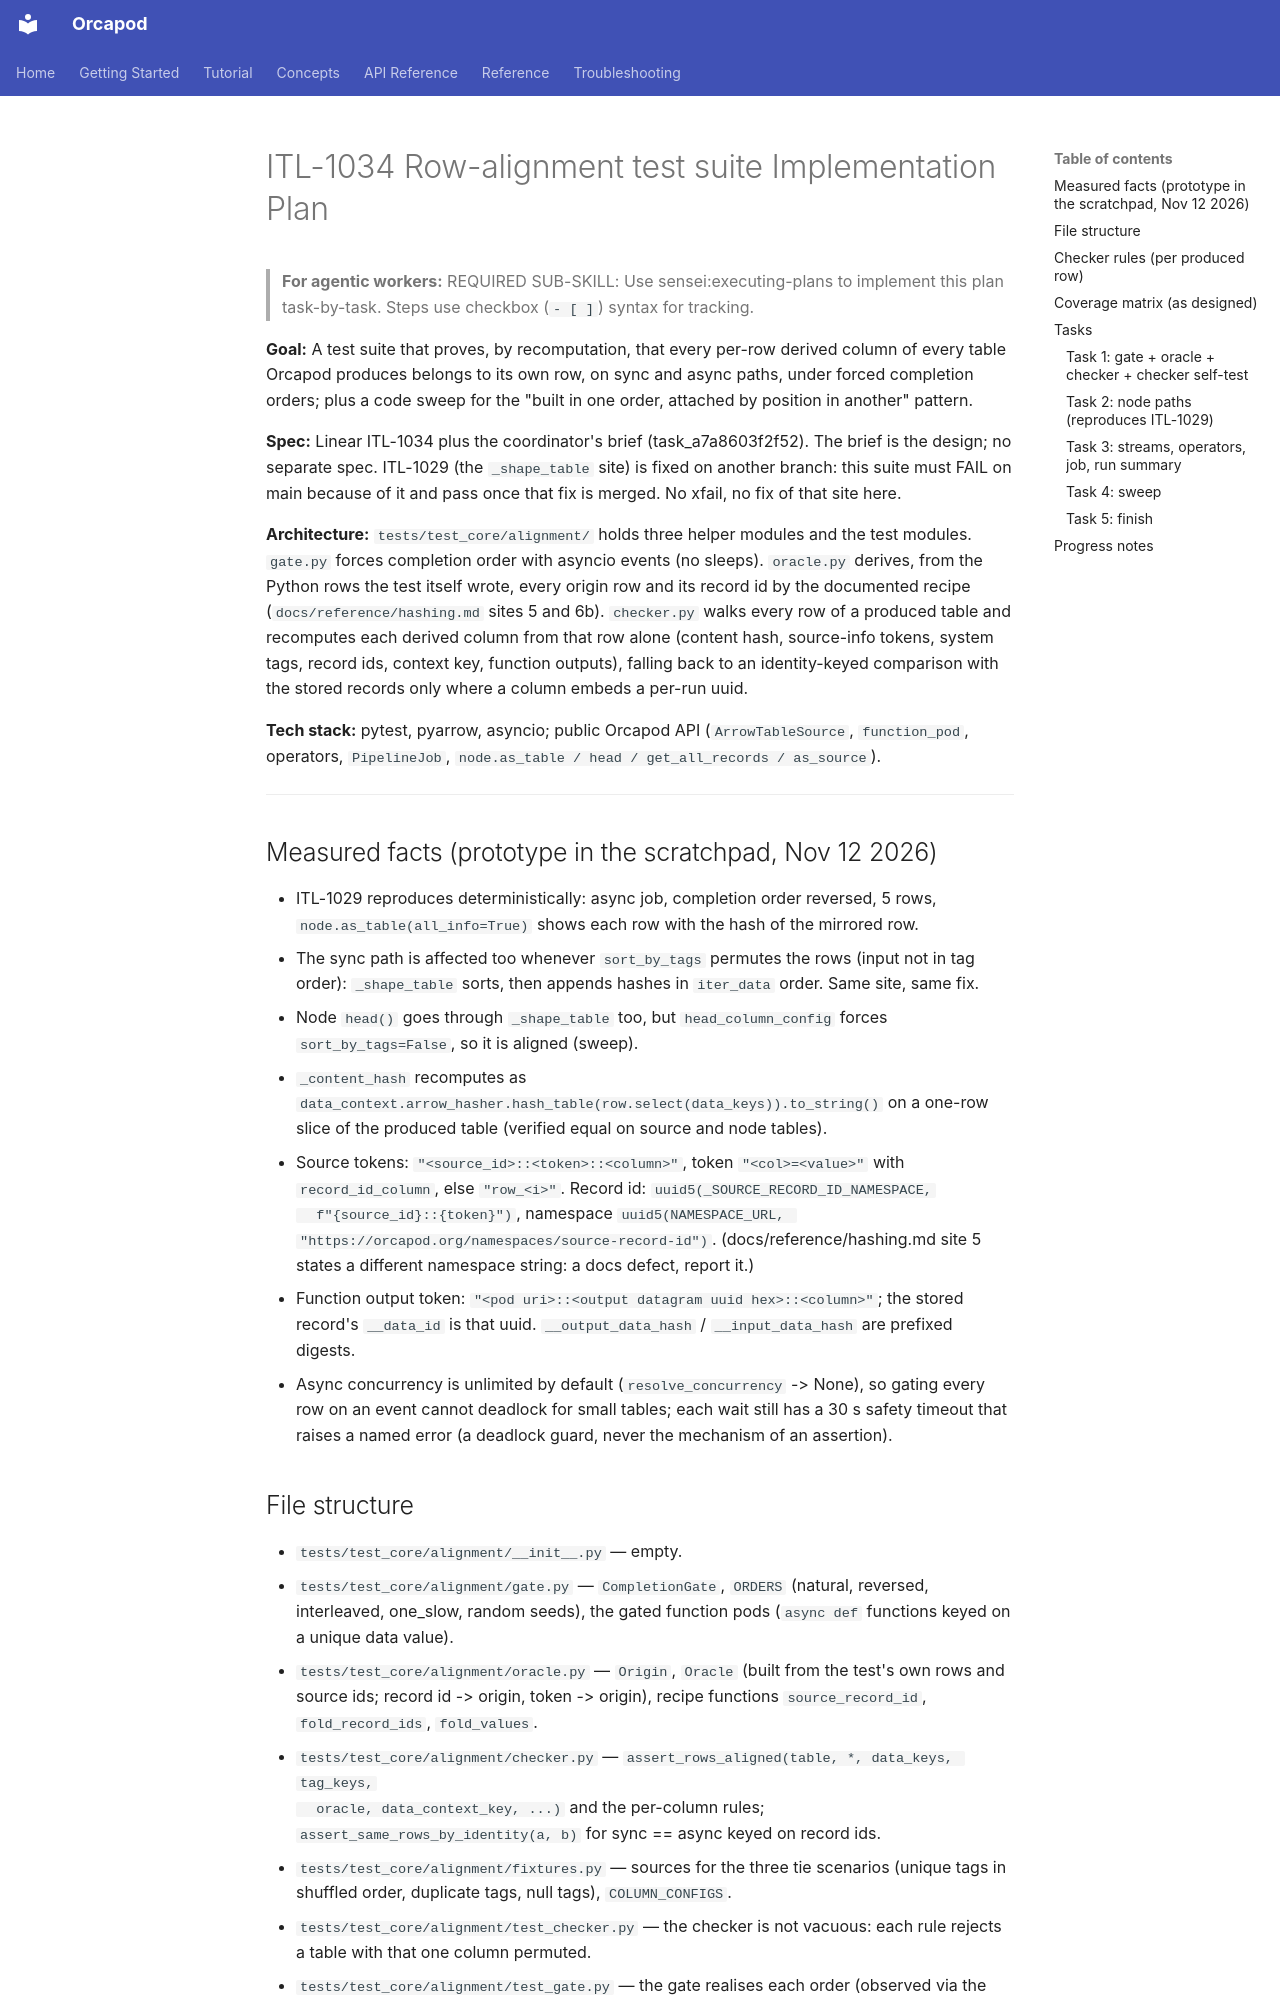

repository: nauticalab/orcapod-python · page: dev/plans/2026-11-12-itl-1034-row-alignment-suite/index.html · generator: mkdocs

# ITL-1034 Row-alignment test suite Implementation Plan

> **For agentic workers:** REQUIRED SUB-SKILL: Use sensei:executing-plans to implement this plan task-by-task. Steps use checkbox (`- [ ]`) syntax for tracking.

**Goal:** A test suite that proves, by recomputation, that every per-row derived column of every
table Orcapod produces belongs to its own row, on sync and async paths, under forced completion
orders; plus a code sweep for the "built in one order, attached by position in another" pattern.

**Spec:** Linear ITL-1034 plus the coordinator's brief (task_a7a8603f2f52). The brief is the design;
no separate spec. ITL-1029 (the `_shape_table` site) is fixed on another branch: this suite must
FAIL on main because of it and pass once that fix is merged. No xfail, no fix of that site here.

**Architecture:** `tests/test_core/alignment/` holds three helper modules and the test modules.
`gate.py` forces completion order with asyncio events (no sleeps). `oracle.py` derives, from the
Python rows the test itself wrote, every origin row and its record id by the documented recipe
(`docs/reference/hashing.md` sites 5 and 6b). `checker.py` walks every row of a produced table and
recomputes each derived column from that row alone (content hash, source-info tokens, system tags,
record ids, context key, function outputs), falling back to an identity-keyed comparison with the
stored records only where a column embeds a per-run uuid.

**Tech stack:** pytest, pyarrow, asyncio; public Orcapod API (`ArrowTableSource`, `function_pod`,
operators, `PipelineJob`, `node.as_table / head / get_all_records / as_source`).

---

## Measured facts (prototype in the scratchpad, Nov 12 2026)

* ITL-1029 reproduces deterministically: async job, completion order reversed, 5 rows,
  `node.as_table(all_info=True)` shows each row with the hash of the mirrored row.
* The sync path is affected too whenever `sort_by_tags` permutes the rows (input not in tag
  order): `_shape_table` sorts, then appends hashes in `iter_data` order. Same site, same fix.
* Node `head()` goes through `_shape_table` too, but `head_column_config` forces
  `sort_by_tags=False`, so it is aligned (sweep).
* `_content_hash` recomputes as `data_context.arrow_hasher.hash_table(row.select(data_keys)).to_string()`
  on a one-row slice of the produced table (verified equal on source and node tables).
* Source tokens: `"<source_id>::<token>::<column>"`, token `"<col>=<value>"` with
  `record_id_column`, else `"row_<i>"`. Record id: `uuid5(_SOURCE_RECORD_ID_NAMESPACE,
  f"{source_id}::{token}")`, namespace `uuid5(NAMESPACE_URL, "https://orcapod.org/namespaces/source-record-id")`.
  (docs/reference/hashing.md site 5 states a different namespace string: a docs defect, report it.)
* Function output token: `"<pod uri>::<output datagram uuid hex>::<column>"`; the stored record's
  `__data_id` is that uuid. `__output_data_hash` / `__input_data_hash` are prefixed digests.
* Async concurrency is unlimited by default (`resolve_concurrency` -> None), so gating every row
  on an event cannot deadlock for small tables; each wait still has a 30 s safety timeout that
  raises a named error (a deadlock guard, never the mechanism of an assertion).
